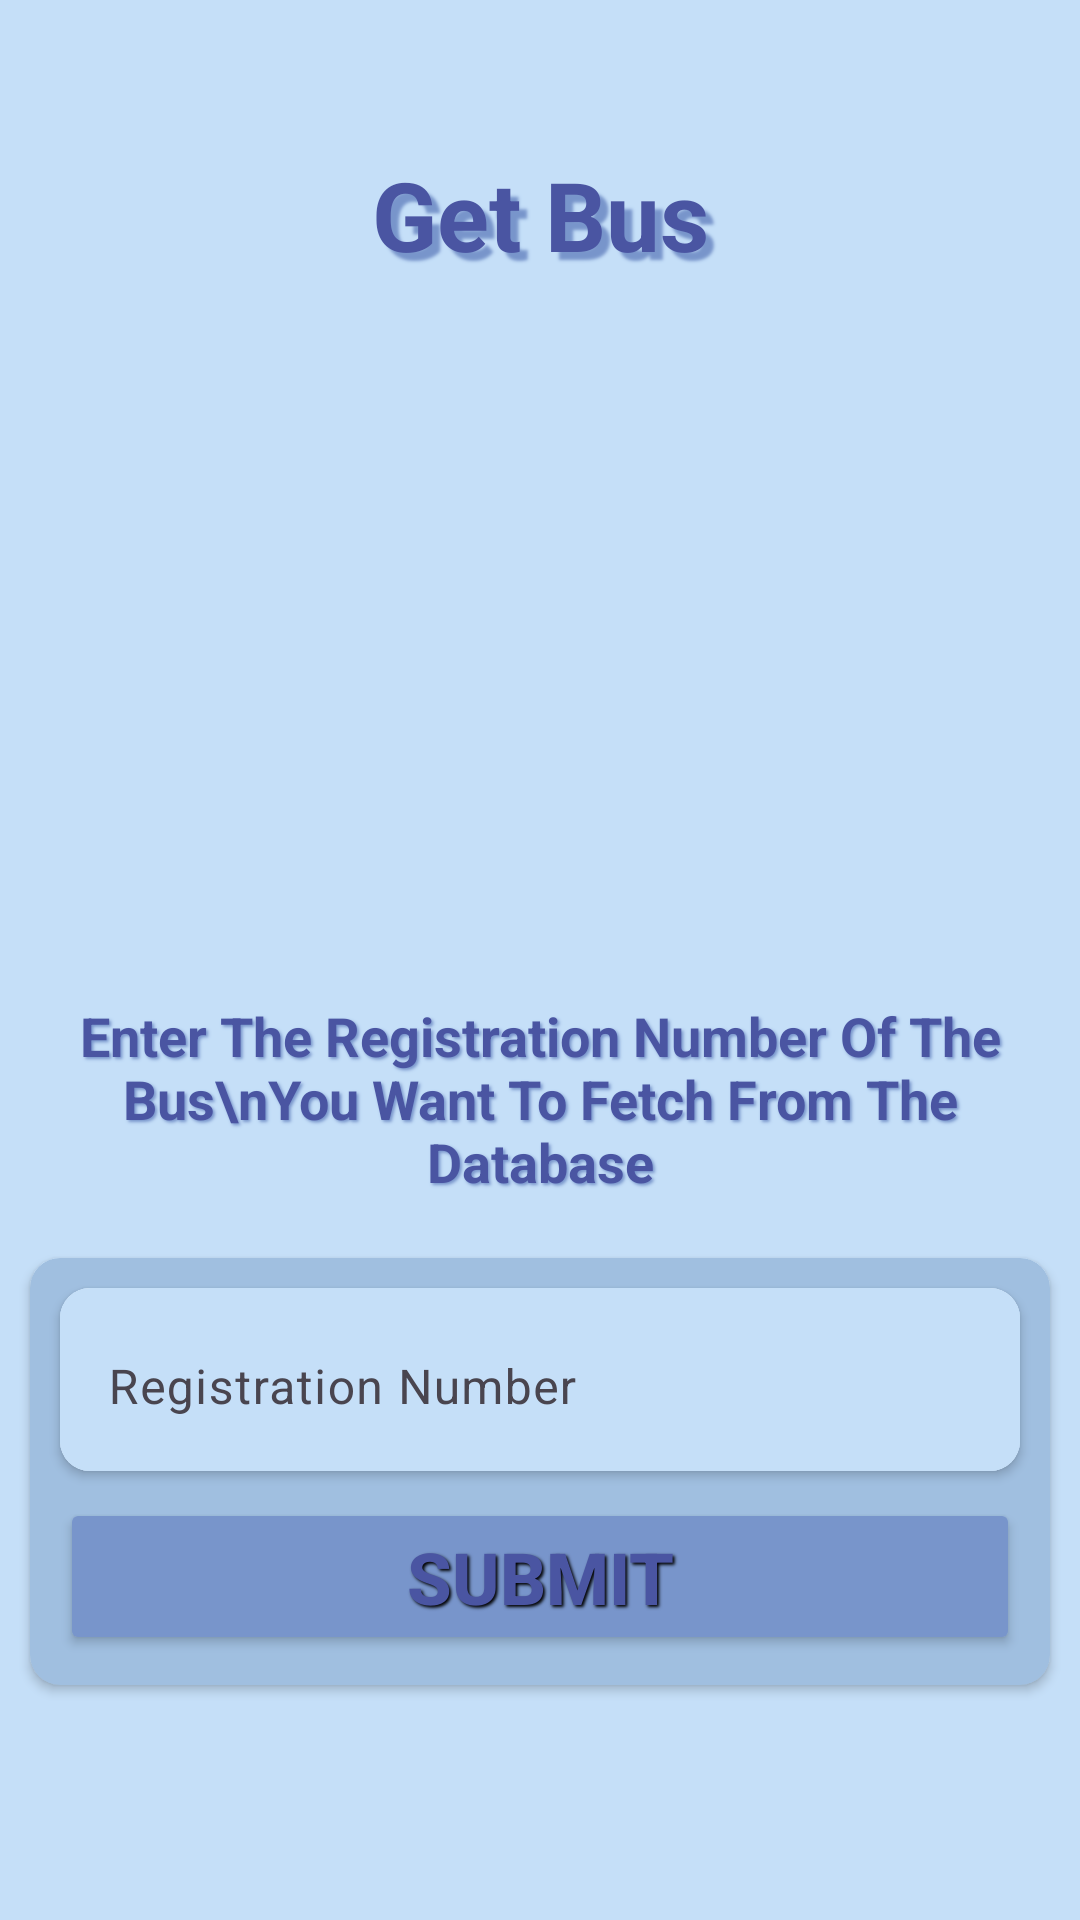

The Android layout XML behind this screen, and the referenced resources:
<!-- AndroidManifest.xml: application theme Theme.TravellingManagementSystem -->
<!-- res/layout/activity_get_bus_page.xml -->
<?xml version="1.0" encoding="utf-8"?>
<androidx.constraintlayout.widget.ConstraintLayout xmlns:android="http://schemas.android.com/apk/res/android"
    xmlns:app="http://schemas.android.com/apk/res-auto"
    xmlns:tools="http://schemas.android.com/tools"
    android:layout_width="match_parent"
    android:layout_height="match_parent"
    android:background="@color/bg_blue_lightest"
    tools:context=".layouts.admin.bus.GetBus">

    <TextView
        android:id="@+id/getBusTxt"
        android:layout_width="0dp"
        android:layout_height="wrap_content"
        android:layout_marginStart="10dp"
        android:layout_marginTop="50dp"
        android:layout_marginEnd="10dp"
        android:shadowColor="@color/bg_blue_dark"
        android:shadowDx="8"
        android:shadowDy="8"
        android:shadowRadius="2"
        android:text="Get Bus"
        android:textAlignment="center"
        android:textColor="@color/bg_blue_darkest"
        android:textSize="32sp"
        android:textStyle="bold"
        app:layout_constraintEnd_toEndOf="parent"
        app:layout_constraintHorizontal_bias="0.5"
        app:layout_constraintStart_toStartOf="parent"
        app:layout_constraintTop_toTopOf="parent" />

    <ImageView
        android:id="@+id/getBusIcon"
        android:layout_width="200dp"
        android:layout_height="200dp"
        android:layout_marginTop="20dp"
        android:src="@drawable/busicon"
        app:layout_constraintLeft_toLeftOf="@id/getBusTxt"
        app:layout_constraintRight_toRightOf="@id/getBusTxt"
        app:layout_constraintTop_toBottomOf="@id/getBusTxt" />

    <TextView
        android:id="@+id/getInstructionTxt"
        android:layout_width="match_parent"
        android:layout_height="wrap_content"
        android:layout_marginLeft="10dp"
        android:layout_marginTop="20dp"
        android:layout_marginRight="10dp"
        android:shadowColor="@color/bg_blue_dark"
        android:shadowDx="2"
        android:shadowDy="2"
        android:shadowRadius="2"
        android:text="Enter The Registration Number Of The Bus\nYou Want To Fetch From The Database"
        android:textAlignment="center"
        android:textColor="@color/bg_blue_darkest"
        android:textSize="18sp"
        android:textStyle="bold"
        app:layout_constraintLeft_toLeftOf="@id/getBusIcon"
        app:layout_constraintRight_toRightOf="@id/getBusIcon"
        app:layout_constraintTop_toBottomOf="@id/getBusIcon" />

    <androidx.cardview.widget.CardView
        android:layout_width="match_parent"
        android:layout_height="wrap_content"
        android:layout_marginLeft="10dp"
        android:layout_marginTop="20dp"
        android:layout_marginRight="10dp"
        android:backgroundTint="@color/bg_blue_light"
        app:cardCornerRadius="10dp"
        app:layout_constraintLeft_toLeftOf="@id/getInstructionTxt"
        app:layout_constraintRight_toRightOf="@id/getInstructionTxt"
        app:layout_constraintTop_toBottomOf="@id/getInstructionTxt" >

        <androidx.cardview.widget.CardView
            android:layout_width="match_parent"
            android:layout_height="wrap_content"
            android:layout_margin="10dp"
            app:cardCornerRadius="10dp">

            <com.google.android.material.textfield.TextInputLayout
                android:layout_width="match_parent"
                android:layout_height="wrap_content"
                android:background="@color/bg_blue_lightest">

                <com.google.android.material.textfield.TextInputEditText
                    android:id="@+id/getBus_registrationNumberTxt"
                    android:layout_width="match_parent"
                    android:layout_height="wrap_content"
                    android:background="@color/bg_blue_lightest"
                    android:textSize="16sp"
                    android:hint="Registration Number" />
            </com.google.android.material.textfield.TextInputLayout>
        </androidx.cardview.widget.CardView>

        <Button
            android:id="@+id/getBus_submitBtn"
            android:layout_width="match_parent"
            android:layout_height="wrap_content"
            android:layout_marginTop="80dp"
            android:layout_marginLeft="10dp"
            android:layout_marginRight="10dp"
            android:layout_marginBottom="10dp"
            android:backgroundTint="@color/bg_blue_dark"
            android:textColor="@color/bg_blue_darkest"
            android:textSize="24dp"
            android:textStyle="bold"
            android:shadowColor="@color/black"
            android:shadowDx="2"
            android:shadowDy="2"
            android:shadowRadius="2"
            android:text="SUBMIT"
            app:cornerRadius="10dp"/>

    </androidx.cardview.widget.CardView>

</androidx.constraintlayout.widget.ConstraintLayout>
<!-- resources referenced by this layout -->
<resources>
  <color name="bg_blue_dark">#7895CB</color>
  <color name="bg_blue_darkest">#4A55A2</color>
  <color name="bg_blue_light">#A0BFE0</color>
  <color name="bg_blue_lightest">#C5DFF8</color>
  <color name="black">#FF000000</color>
  <style name="Theme.TravellingManagementSystem" parent="Base.Theme.TravellingManagementSystem" />
  <style name="Base.Theme.TravellingManagementSystem" parent="Theme.Material3.DayNight.NoActionBar">
          
          
          <item name="android:statusBarColor">@color/bg_blue_darkest</item>
          <item name="android:navigationBarColor">@color/bg_blue_lightest</item>
          <item name="android:textColorHint">@color/bg_blue_darkest</item>
      </style>
</resources>
